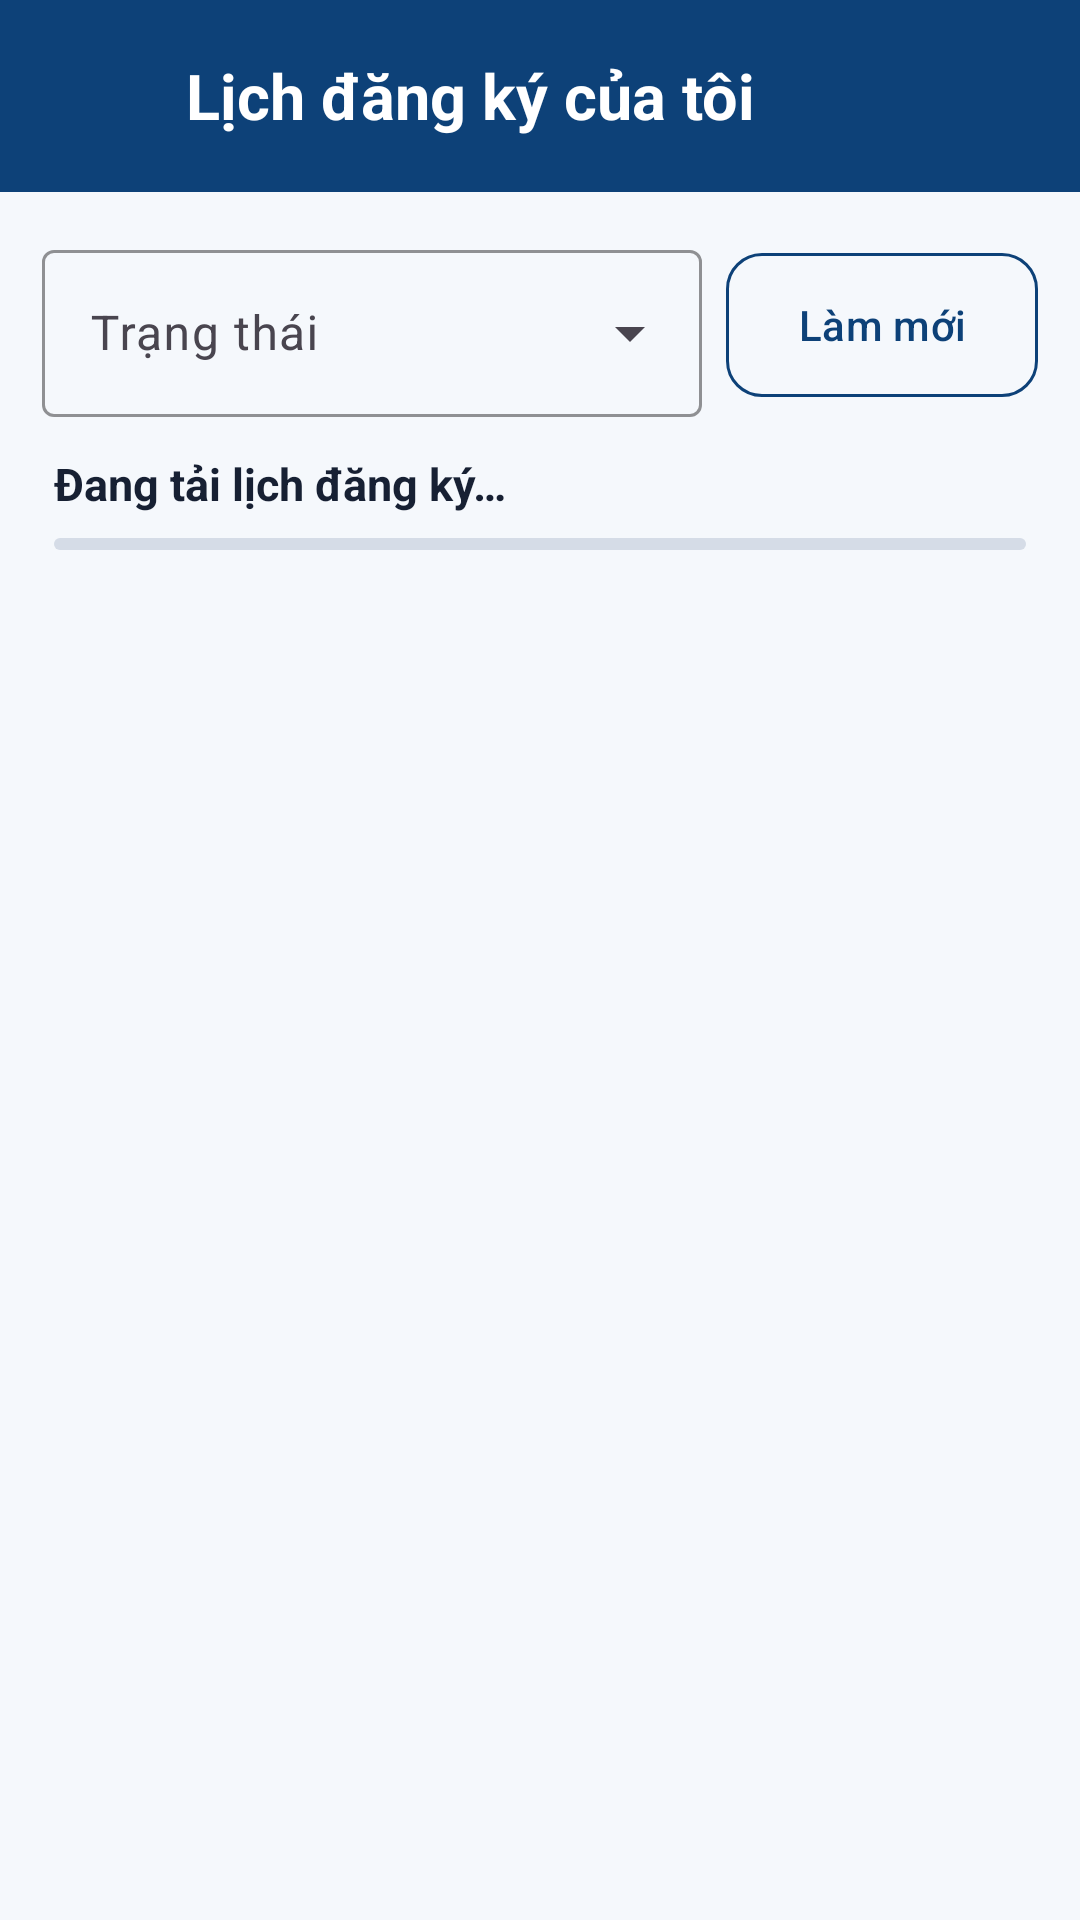

Android layout source for this screen:
<!-- AndroidManifest.xml: application theme Theme.Phonghochaui -->
<!-- res/layout/activity_my_bookings.xml -->
<?xml version="1.0" encoding="utf-8"?>
<LinearLayout xmlns:android="http://schemas.android.com/apk/res/android"
    xmlns:app="http://schemas.android.com/apk/res-auto"
    xmlns:tools="http://schemas.android.com/tools"
    android:id="@+id/myBookingsRoot"
    android:layout_width="match_parent"
    android:layout_height="match_parent"
    android:background="@color/haui_surface"
    android:orientation="vertical"
    tools:context=".MyBookingsActivity">

    <LinearLayout
        android:layout_width="match_parent"
        android:layout_height="64dp"
        android:background="@color/haui_blue"
        android:gravity="center_vertical"
        android:orientation="horizontal"
        android:paddingStart="8dp"
        android:paddingEnd="20dp">

        <com.google.android.material.button.MaterialButton
            android:id="@+id/btnMyBookingsBack"
            style="@style/Widget.Material3.Button.IconButton"
            android:layout_width="48dp"
            android:layout_height="48dp"
            app:icon="@drawable/ic_arrow_back_24"
            app:iconTint="@color/white" />

        <TextView
            android:layout_width="0dp"
            android:layout_height="wrap_content"
            android:layout_marginStart="6dp"
            android:layout_weight="1"
            android:text="@string/my_bookings_title"
            android:textColor="@color/white"
            android:textSize="21sp"
            android:textStyle="bold" />

    </LinearLayout>

    <LinearLayout
        android:layout_width="match_parent"
        android:layout_height="wrap_content"
        android:gravity="center_vertical"
        android:orientation="horizontal"
        android:paddingStart="14dp"
        android:paddingTop="14dp"
        android:paddingEnd="14dp">

        <com.google.android.material.textfield.TextInputLayout
            style="@style/Widget.Material3.TextInputLayout.OutlinedBox.ExposedDropdownMenu"
            android:layout_width="0dp"
            android:layout_height="wrap_content"
            android:layout_marginEnd="8dp"
            android:layout_weight="1"
            android:hint="@string/status_filter"
            app:boxStrokeColor="@color/haui_blue">

            <AutoCompleteTextView
                android:id="@+id/actMyBookingStatus"
                android:layout_width="match_parent"
                android:layout_height="wrap_content"
                android:inputType="none"
                android:maxLines="1" />

        </com.google.android.material.textfield.TextInputLayout>

        <com.google.android.material.button.MaterialButton
            android:id="@+id/btnRefreshBookings"
            style="@style/Widget.Material3.Button.OutlinedButton"
            android:layout_width="wrap_content"
            android:layout_height="56dp"
            android:text="@string/refresh"
            android:textAllCaps="false"
            android:textColor="@color/haui_blue"
            app:cornerRadius="12dp"
            app:strokeColor="@color/haui_blue" />

    </LinearLayout>

    <TextView
        android:id="@+id/tvMyBookingCount"
        android:layout_width="match_parent"
        android:layout_height="wrap_content"
        android:layout_marginStart="18dp"
        android:layout_marginTop="12dp"
        android:layout_marginEnd="18dp"
        android:text="@string/my_bookings_loading"
        android:textColor="@color/haui_text"
        android:textSize="15sp"
        android:textStyle="bold" />

    <com.google.android.material.progressindicator.LinearProgressIndicator
        android:id="@+id/myBookingProgress"
        android:layout_width="match_parent"
        android:layout_height="4dp"
        android:layout_marginStart="18dp"
        android:layout_marginTop="8dp"
        android:layout_marginEnd="18dp"
        android:indeterminate="true"
        app:indicatorColor="@color/haui_yellow"
        app:trackColor="@color/haui_outline" />

    <TextView
        android:id="@+id/tvMyBookingState"
        android:layout_width="match_parent"
        android:layout_height="0dp"
        android:layout_margin="24dp"
        android:layout_weight="1"
        android:gravity="center"
        android:textColor="@color/haui_text_muted"
        android:textSize="15sp"
        android:visibility="gone"
        tools:text="Bạn chưa có yêu cầu đặt phòng."
        tools:visibility="visible" />

    <ListView
        android:id="@+id/listMyBookings"
        android:layout_width="match_parent"
        android:layout_height="0dp"
        android:layout_weight="1"
        android:clipToPadding="false"
        android:divider="@null"
        android:paddingStart="14dp"
        android:paddingTop="8dp"
        android:paddingEnd="14dp"
        android:paddingBottom="20dp"
        android:scrollbars="vertical" />

</LinearLayout>
<!-- resources referenced by this layout -->
<resources>
  <color name="haui_blue">#0D4178</color>
  <color name="haui_outline">#D5DCE7</color>
  <color name="haui_surface">#F5F8FC</color>
  <color name="haui_text">#172033</color>
  <color name="haui_text_muted">#667085</color>
  <color name="haui_yellow">#FFCC50</color>
  <color name="white">#FFFFFFFF</color>
  <string name="my_bookings_loading">Đang tải lịch đăng ký…</string>
  <string name="my_bookings_title">Lịch đăng ký của tôi</string>
  <string name="refresh">Làm mới</string>
  <string name="status_filter">Trạng thái</string>
  <style name="Theme.Phonghochaui" parent="Base.Theme.Phonghochaui" />
  <style name="Base.Theme.Phonghochaui" parent="Theme.Material3.DayNight.NoActionBar">
          <item name="colorPrimary">@color/haui_blue</item>
          <item name="colorOnPrimary">@color/white</item>
          <item name="colorSecondary">@color/haui_yellow</item>
          <item name="colorOnSecondary">@color/haui_blue_dark</item>
          <item name="colorError">@color/haui_red</item>
          <item name="android:windowBackground">@color/haui_surface</item>
          <item name="android:navigationBarColor">@color/haui_surface</item>
          <item name="android:windowLightNavigationBar">true</item>
      </style>
  <color name="haui_blue_dark">#082F5A</color>
  <color name="haui_red">#ED1B2F</color>
</resources>
